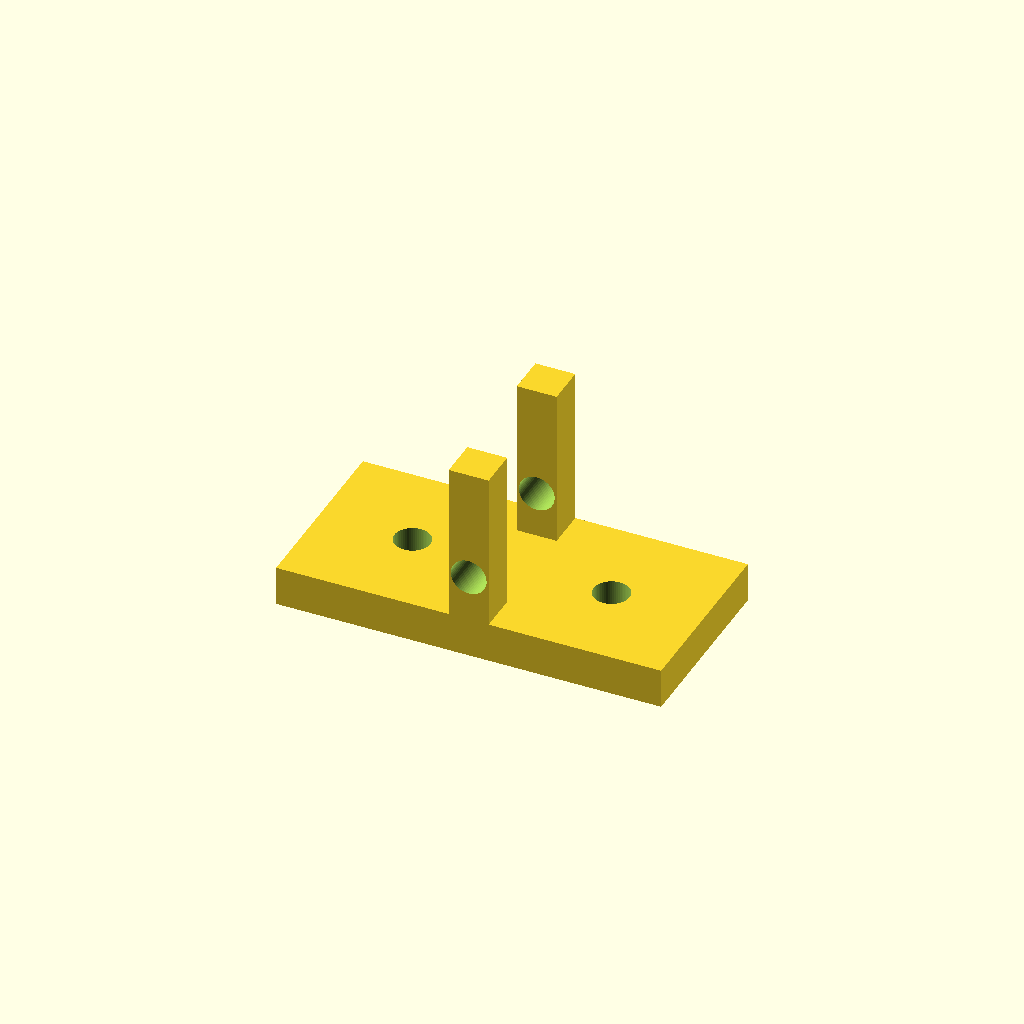
Cell 1: rendered with the file's own defaults.
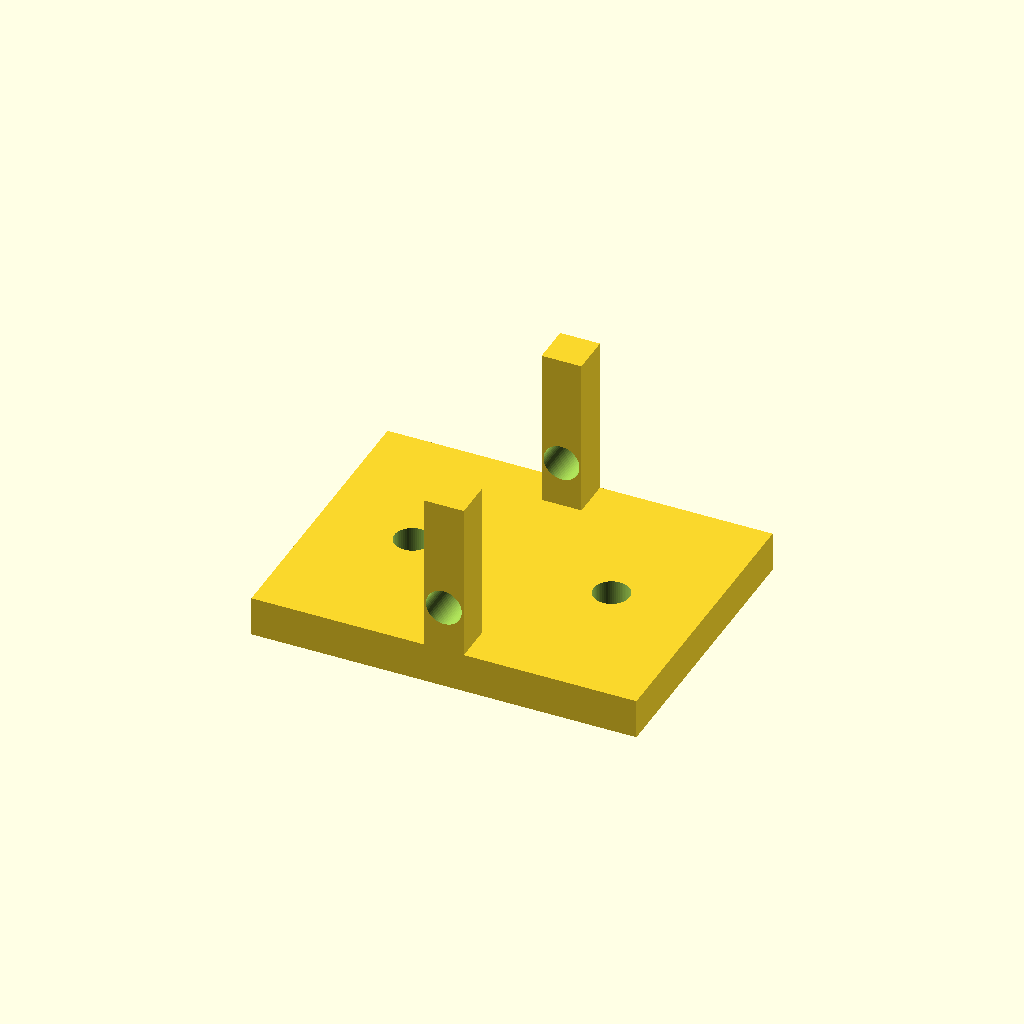
Cell 2 — opening set to 32, the other parameters unchanged.
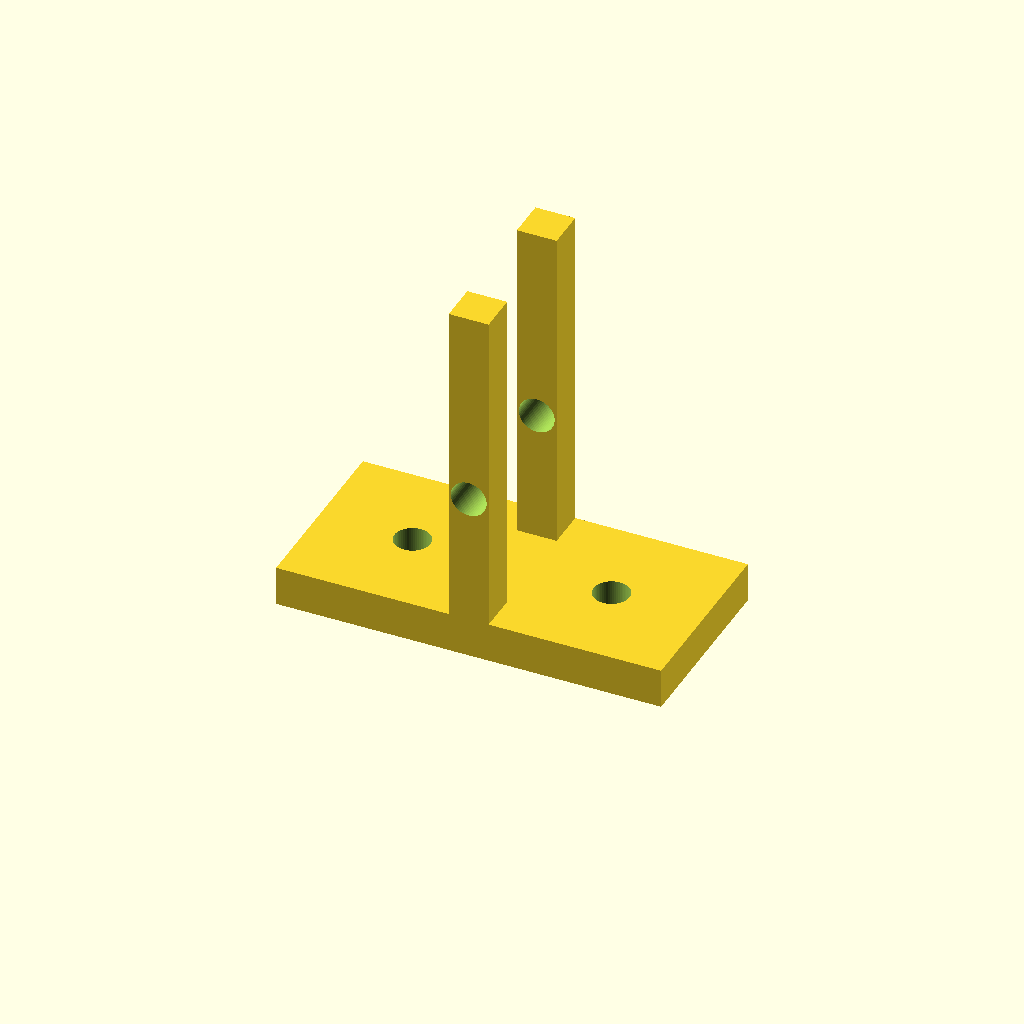
Cell 3: ear_h = 52 (everything else at default).
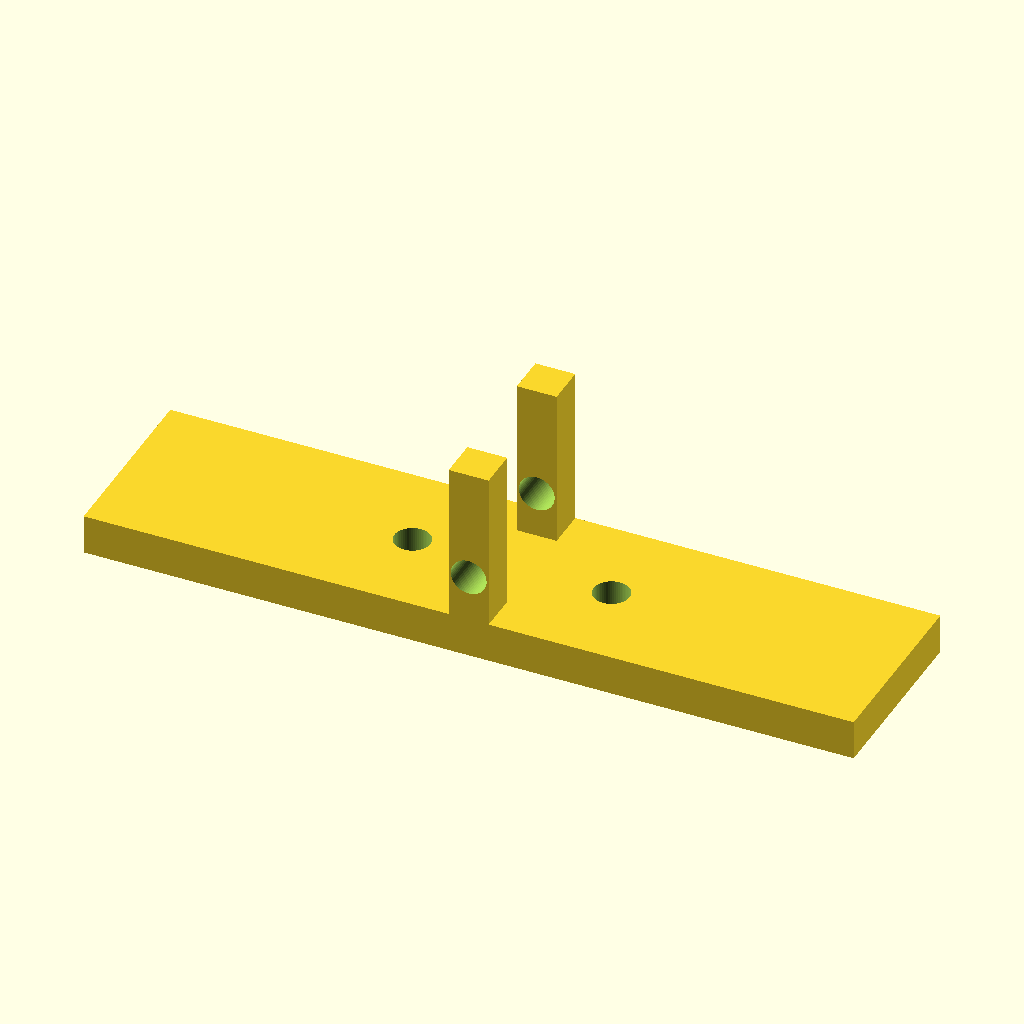
Cell 4: the same model with base_l = 116.
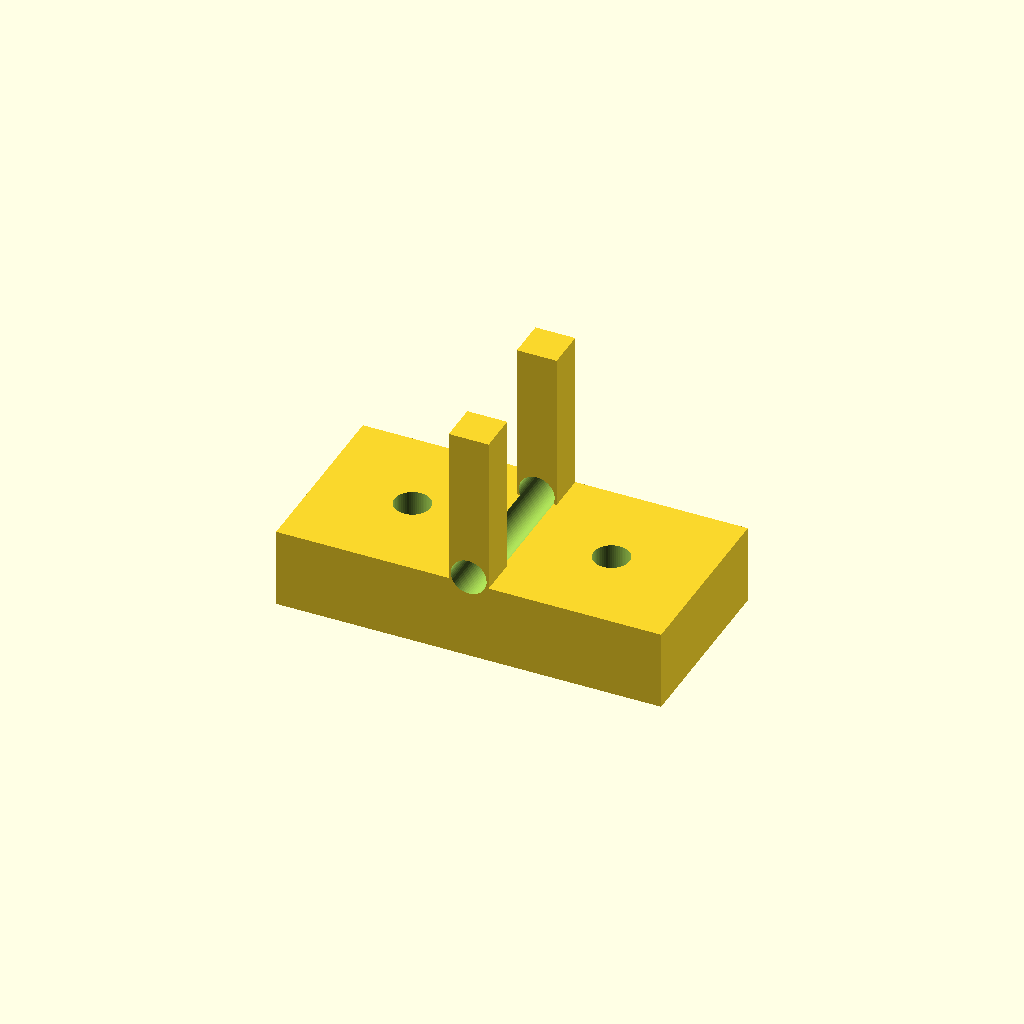
Cell 5: the same model with base_t = 12.
One fixed orthographic camera (rotation 55°, 0°, 25°; colour scheme Cornfield) for every cell.
The OpenSCAD source (optional_data/data/parts/part_0506.scad):
// Clevis mounting bracket for M5 pin.
$fn = 60;
eps = 0.02;
opening = 16;
ear_h = 26;
base_l = 58;
base_w = opening + 12;
base_t = 6;
ear_t = 6;
difference() {
    union() {
        translate([-base_l / 2, -base_w / 2, 0]) cube([base_l, base_w, base_t]);
        translate([-ear_t / 2, -base_w / 2, base_t - 2]) cube([ear_t, ear_t, ear_h]);
        translate([-ear_t / 2, base_w / 2 - ear_t, base_t - 2]) cube([ear_t, ear_t, ear_h]);
    }
    for (x = [-15, 15]) translate([x, 0, -eps]) cylinder(d = 5.4, h = base_t + 2 * eps);
    translate([0, -base_w / 2 - eps, ear_h / 2]) rotate([-90, 0, 0]) cylinder(d = 5.4, h = base_w + 2 * eps);
}
Parameter table extracted from the source (name, type, default, range or options):
eps: number, default 0.02
opening: number, default 16
ear_h: number, default 26
base_l: number, default 58
base_t: number, default 6
ear_t: number, default 6
